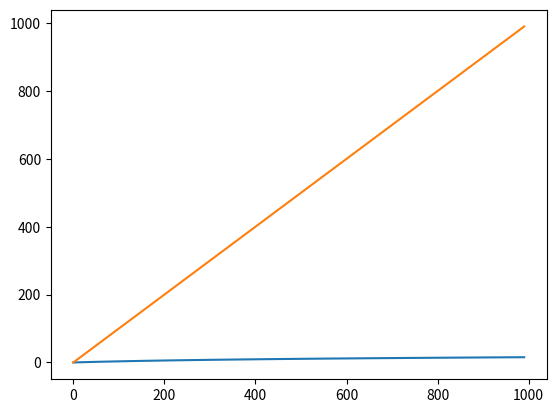

The script that saved this image:
import numpy as np

class ERB :

    def f2erbrate(f : np.array, model : str):
        match model :
            case 'moore1983':
                f = f / 1000
                erbrate = 11.17 * np.log((f+0.312)/(f+14.675)) + 43

            case 'glasberg1990':
                f = f / 1000
                erbrate = 21.366 * np.log10(4.368*f + 1)
            case _:
                Exception('Unknown model for the conversion.')
                return
            
        
        return erbrate
        
    def erbrate2f(erbrate: np.array, model: str):
        match model :
                case 'moore1983':
                    f = (0.312 - (np.exp((erbrate - 43)/11.17)) * 14.675) / (np.exp((erbrate - 43)/11.17) - 1)
                    f = f * 1000; 
                case 'glasberg1990':
                        f = (10**(erbrate/21.366)-1)/4.368
                        f = f * 1000
                case _:
                    Exception('Unknown model for the conversion.')
                    return
            
        return f
                
        


        
if __name__ == '__main__':
    
    max = 1000
    n = 100
    x = np.array([(max/n)*i for i in range(n)])
    try:
        scale = ERB.f2erbrate(x,'glasberg1990')
        f = ERB.erbrate2f(scale, 'glasberg1990')

    except :
        print("ERROR : The model is likely not correct")
        scale = x

    try:
        scale2 = ERB.f2erbrate(x,'moore1983')
    except :
        print("ERROR : The model is likely not correct")
        scale2 = x

    # print(scale)
    import matplotlib.pyplot as plt
    plt.plot(x,scale)
    plt.plot(x,f)
    # plt.plot(x,scale2)



    plt.show()
